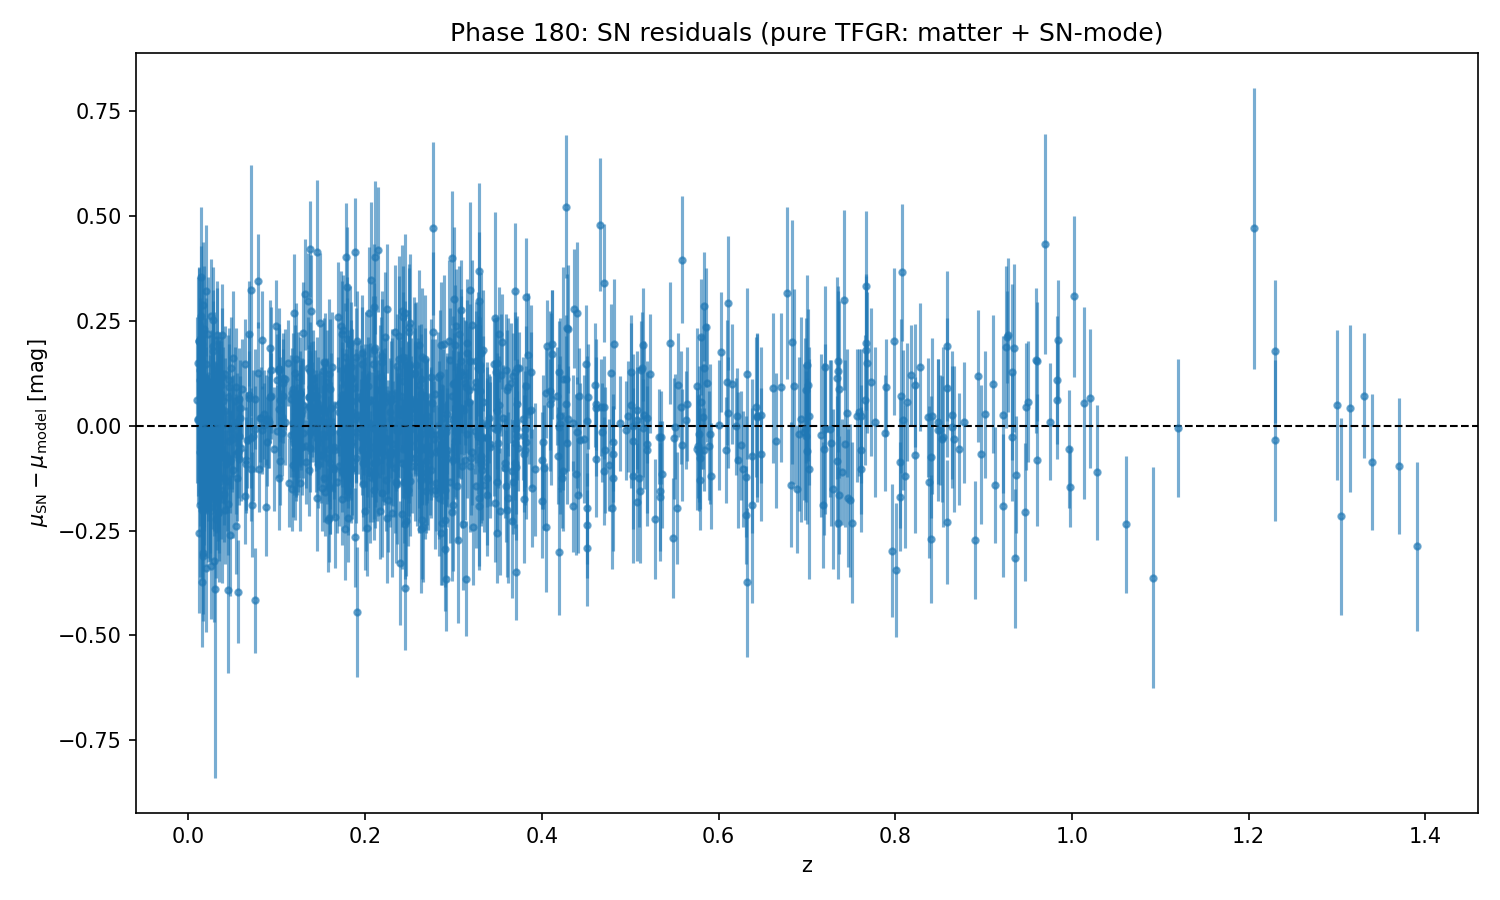

Data behind this chart, as committed beside it:
z, mu_SN, mu_err, mu_model, residual
0.5031, 22.93, 0.126, 22.93, -0.0004067
0.4948, 22.88, 0.1177, 22.89, -0.01122
0.6777, 24.04, 0.2056, 23.72, 0.3164
0.8665, 24.35, 0.1739, 24.38, -0.03177
0.7986, 24.36, 0.1744, 24.16, 0.2008
0.3714, 22.29, 0.1245, 22.15, 0.1378
0.3558, 22.06, 0.1265, 22.04, 0.01879
0.2836, 21.41, 0.1028, 21.47, -0.05851
0.4664, 23.22, 0.1587, 22.74, 0.479
0.9469, 24.41, 0.1642, 24.62, -0.2055
0.6932, 23.8, 0.2445, 23.78, 0.01505
0.8969, 24.4, 0.1664, 24.47, -0.06858
0.789, 24.22, 0.1158, 24.13, 0.09129
0.5903, 23.34, 0.1666, 23.36, -0.01965
0.2107, 20.64, 0.1052, 20.73, -0.0892
0.8585, 24.12, 0.1478, 24.35, -0.2301
0.5587, 23.16, 0.1335, 23.21, -0.04548
0.9964, 24.7, 0.1408, 24.75, -0.05454
0.5829, 23.34, 0.1258, 23.32, 0.02181
0.7966, 23.85, 0.1588, 24.15, -0.2985
0.9135, 24.38, 0.1373, 24.52, -0.1415
0.9485, 24.67, 0.151, 24.62, 0.04524
0.7336, 23.85, 0.1557, 23.93, -0.08466
0.7656, 24.11, 0.1549, 24.05, 0.06125
0.9834, 24.83, 0.153, 24.72, 0.1091
0.7006, 23.75, 0.1738, 23.81, -0.06084
0.8381, 24.15, 0.1807, 24.29, -0.1348
0.3706, 22.14, 0.1211, 22.14, -0.00413
0.3586, 21.96, 0.1186, 22.06, -0.1004
0.5228, 23.16, 0.1416, 23.04, 0.1237
0.702, 23.71, 0.2626, 23.82, -0.1036
0.7461, 23.81, 0.1646, 23.98, -0.1723
0.5918, 23.24, 0.1263, 23.36, -0.1192
0.6206, 23.51, 0.1131, 23.49, 0.02364
1.003, 25.08, 0.1913, 24.77, 0.3084
0.6106, 23.48, 0.1329, 23.44, 0.03137
0.3583, 21.97, 0.1143, 22.06, -0.08887
0.4516, 22.42, 0.1252, 22.65, -0.2373
0.5526, 22.99, 0.1343, 23.18, -0.196
0.7507, 23.76, 0.1915, 23.99, -0.2312
0.8227, 24.34, 0.1462, 24.24, 0.09619
0.9508, 24.69, 0.1449, 24.63, 0.05712
0.3405, 21.95, 0.1056, 21.93, 0.01773
0.8107, 24.08, 0.1706, 24.2, -0.1206
0.6112, 23.74, 0.1593, 23.45, 0.2918
0.5483, 22.89, 0.1438, 23.16, -0.268
1.029, 24.73, 0.1601, 24.84, -0.1114
0.4224, 22.36, 0.1192, 22.48, -0.1239
0.7012, 23.91, 0.1805, 23.81, 0.09677
0.6852, 23.84, 0.2326, 23.75, 0.09344
0.9319, 24.55, 0.1524, 24.57, -0.02616
0.7491, 23.81, 0.1827, 23.99, -0.178
0.4684, 22.73, 0.1178, 22.75, -0.01589
0.9589, 24.81, 0.1724, 24.65, 0.1558
0.8405, 24.22, 0.1456, 24.3, -0.0744
0.5628, 23.24, 0.1176, 23.23, 0.01368
0.8285, 24.4, 0.1526, 24.26, 0.1394
0.5787, 23.22, 0.1206, 23.3, -0.07805
0.8645, 24.37, 0.1462, 24.37, -0.003117
0.8585, 24.44, 0.1653, 24.35, 0.09045
... 982 more rows
